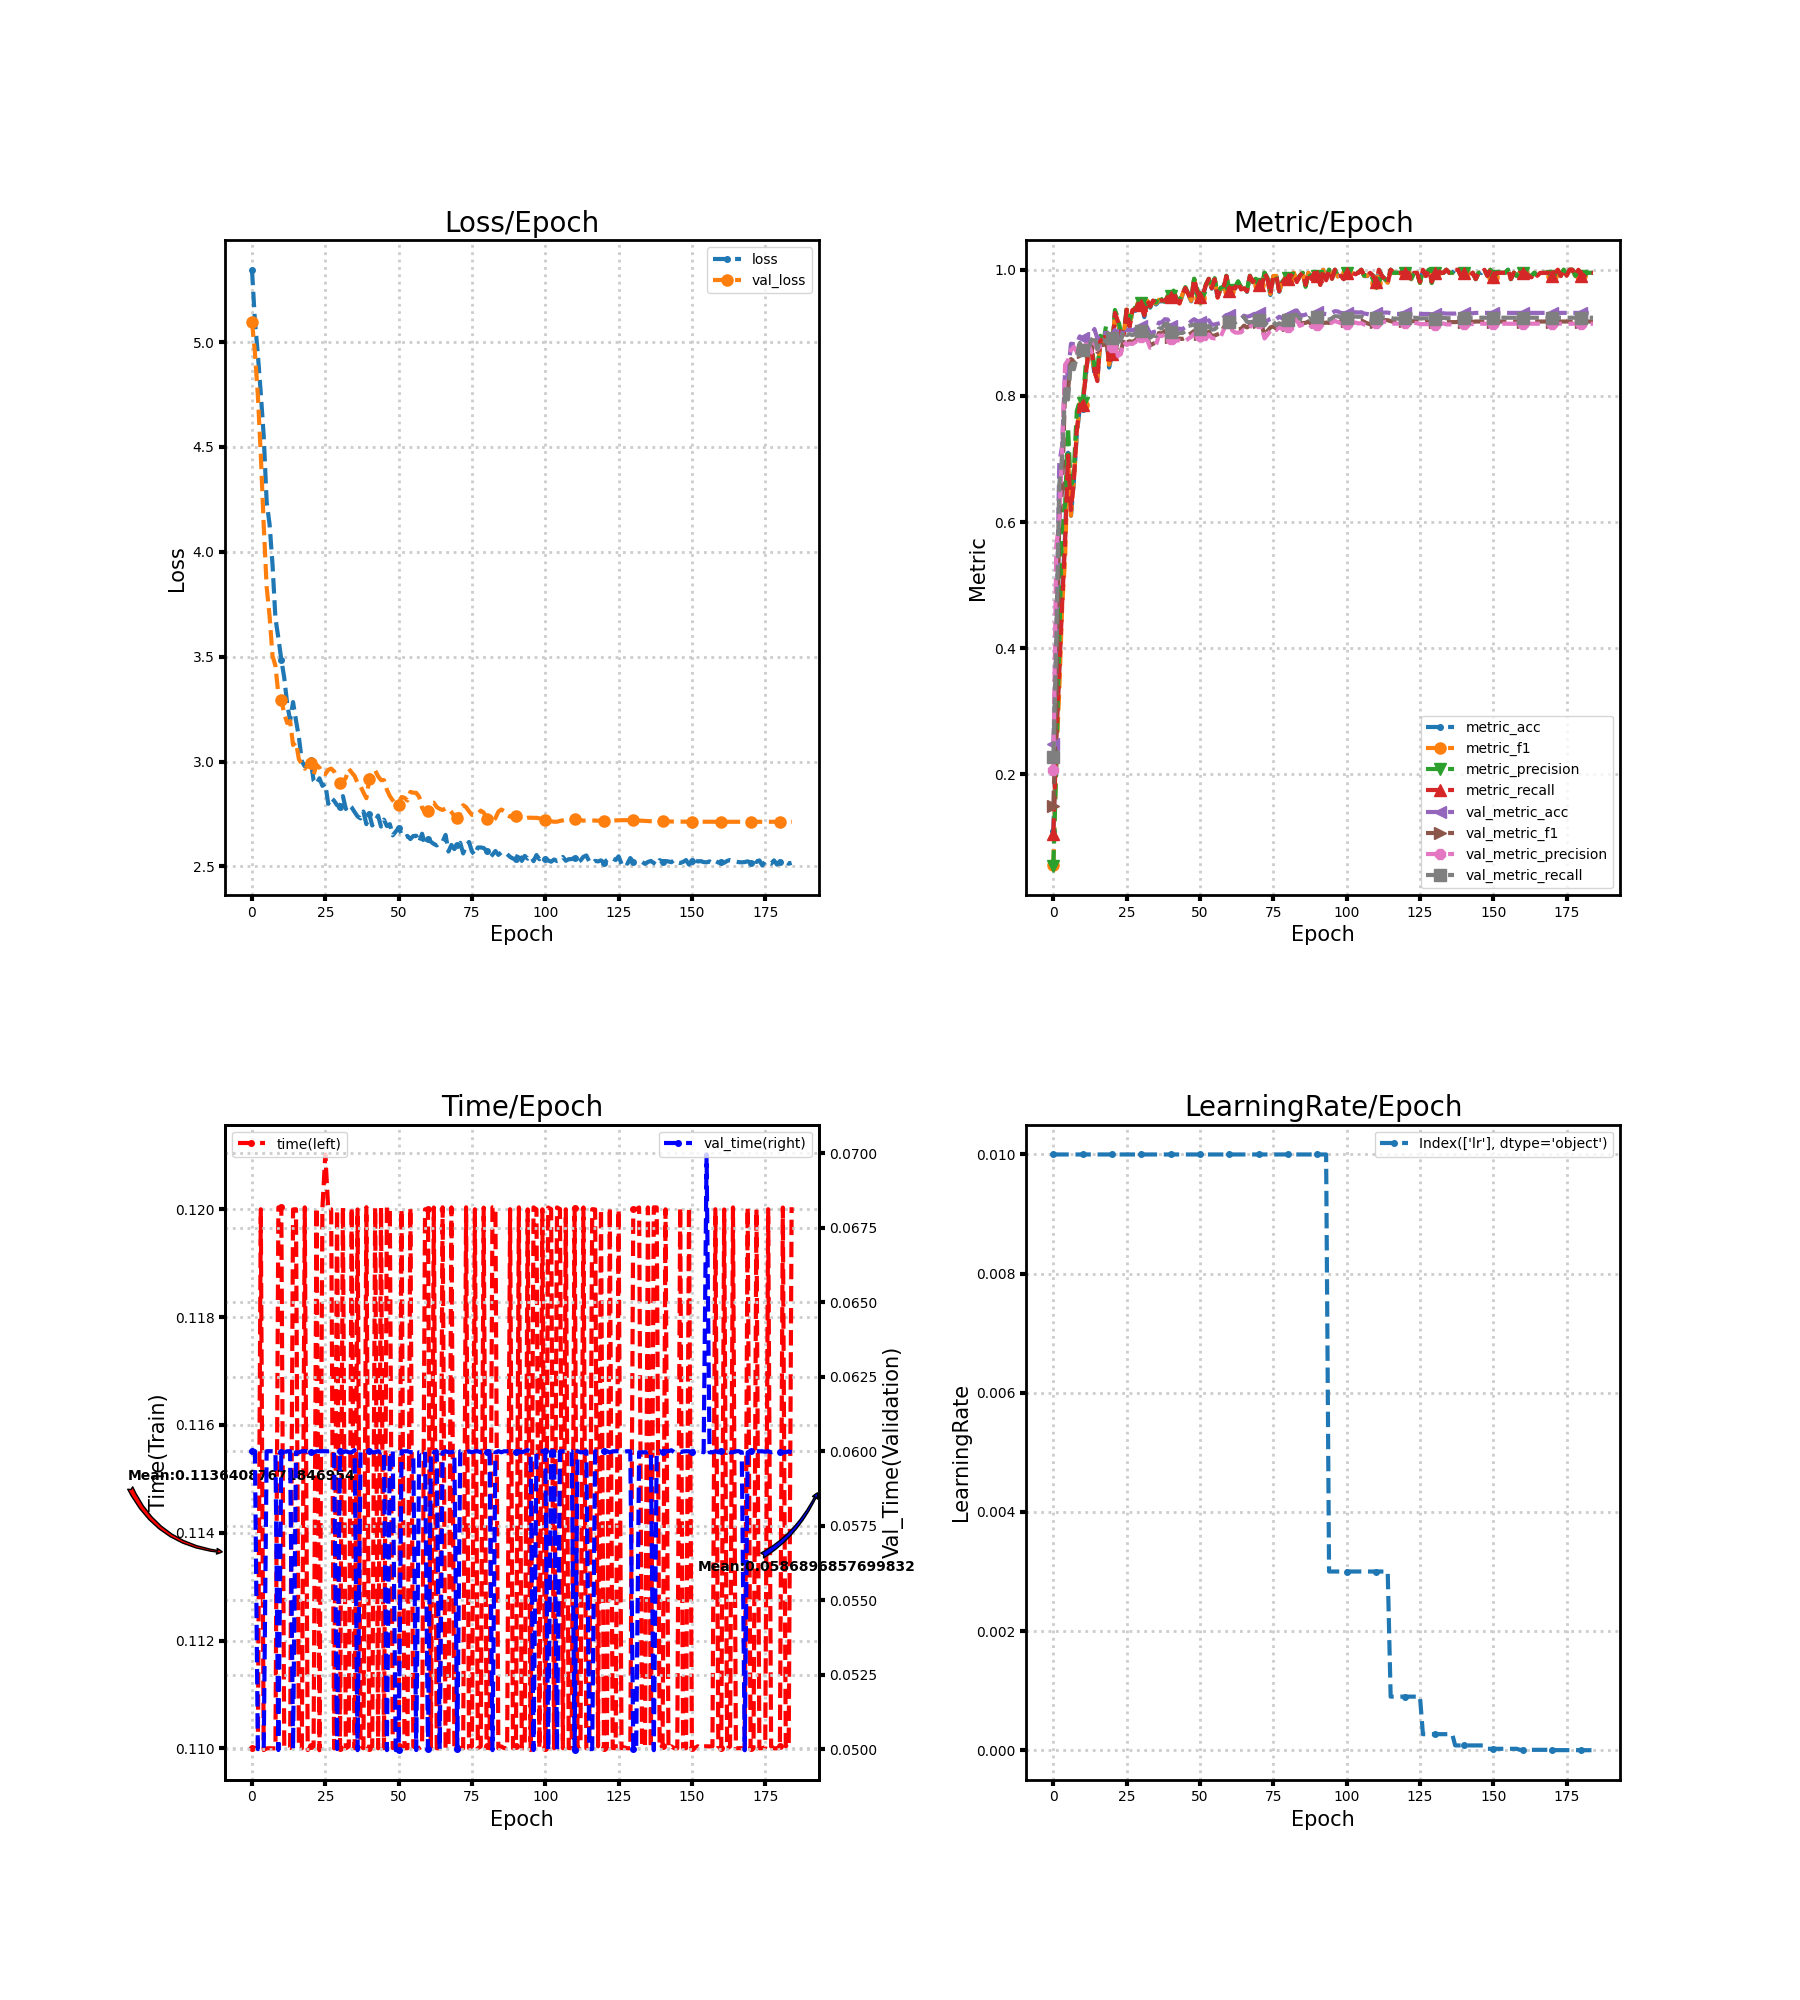

The data file committed next to this chart (first rows):
loss, metric_acc, metric_f1, metric_precision, metric_recall, time, lr, val_loss, val_metric_acc, val_metric_f1, val_metric_precision, val_metric_recall, val_time
5.345, 0.11, 0.057, 0.05561, 0.1062, 0.11, 0.01, 5.098, 0.2489, 0.1501, 0.2066, 0.228, 0.06
5.101, 0.265, 0.2255, 0.2154, 0.2571, 0.11, 0.01, 4.951, 0.4106, 0.3091, 0.5628, 0.4131, 0.06001
4.941, 0.37, 0.3319, 0.4048, 0.3621, 0.11, 0.01, 4.745, 0.6922, 0.602, 0.5985, 0.6589, 0.05
4.756, 0.485, 0.4664, 0.6041, 0.4714, 0.12, 0.01, 4.465, 0.7217, 0.6505, 0.7184, 0.7022, 0.05
4.552, 0.58, 0.5424, 0.6273, 0.5679, 0.11, 0.01, 4.127, 0.84, 0.812, 0.8496, 0.8106, 0.04997
4.239, 0.71, 0.7046, 0.7503, 0.7057, 0.11, 0.01, 3.833, 0.8339, 0.8093, 0.8567, 0.7944, 0.06
4.131, 0.61, 0.6103, 0.65, 0.619, 0.11, 0.01, 3.694, 0.8828, 0.8584, 0.8727, 0.8564, 0.06
3.94, 0.665, 0.6678, 0.6846, 0.6671, 0.11, 0.01, 3.504, 0.8822, 0.8553, 0.8778, 0.8423, 0.06
3.682, 0.74, 0.7438, 0.7764, 0.746, 0.11, 0.01, 3.456, 0.8822, 0.8634, 0.8695, 0.8621, 0.06
3.589, 0.78, 0.7815, 0.7916, 0.7857, 0.12, 0.01, 3.32, 0.8944, 0.8713, 0.8691, 0.884, 0.04997
3.486, 0.78, 0.7857, 0.7883, 0.7862, 0.12, 0.01, 3.294, 0.8911, 0.87, 0.8747, 0.8722, 0.05997
3.399, 0.83, 0.8336, 0.8477, 0.8312, 0.11, 0.01, 3.228, 0.895, 0.8745, 0.8811, 0.8729, 0.05996
3.275, 0.87, 0.8723, 0.8756, 0.8745, 0.11, 0.01, 3.184, 0.8978, 0.8781, 0.8817, 0.8771, 0.06
3.195, 0.87, 0.8736, 0.8796, 0.8738, 0.11, 0.01, 3.193, 0.8961, 0.8699, 0.869, 0.8886, 0.06
3.283, 0.835, 0.837, 0.8472, 0.8405, 0.12, 0.01, 3.079, 0.9061, 0.8881, 0.8842, 0.8962, 0.05
3.196, 0.825, 0.8265, 0.8366, 0.8236, 0.12, 0.01, 3.092, 0.8911, 0.8698, 0.8737, 0.8747, 0.05997
3.115, 0.885, 0.888, 0.8955, 0.8893, 0.11, 0.01, 3.011, 0.9006, 0.8807, 0.8783, 0.8887, 0.05996
3.001, 0.88, 0.8806, 0.8844, 0.8807, 0.11, 0.01, 2.987, 0.9, 0.8808, 0.879, 0.8893, 0.06
2.977, 0.9, 0.9024, 0.9119, 0.9002, 0.12, 0.01, 2.966, 0.8994, 0.8821, 0.8834, 0.8857, 0.06
2.993, 0.845, 0.8495, 0.8601, 0.8495, 0.11, 0.01, 2.982, 0.8983, 0.8839, 0.8836, 0.8903, 0.06
3.009, 0.865, 0.8685, 0.874, 0.8667, 0.11, 0.01, 2.993, 0.8967, 0.8808, 0.8783, 0.8912, 0.05997
2.91, 0.93, 0.932, 0.9363, 0.9317, 0.11, 0.01, 2.935, 0.9044, 0.8897, 0.8868, 0.8983, 0.05996
2.893, 0.915, 0.918, 0.9235, 0.9176, 0.12, 0.01, 2.984, 0.8872, 0.8648, 0.8632, 0.885, 0.06
2.92, 0.895, 0.8952, 0.9018, 0.8936, 0.11, 0.01, 2.971, 0.8917, 0.8688, 0.8663, 0.8878, 0.06
2.884, 0.895, 0.8976, 0.9007, 0.8979, 0.12, 0.01, 2.942, 0.9089, 0.8908, 0.8862, 0.9035, 0.06
2.894, 0.935, 0.937, 0.9396, 0.9367, 0.121, 0.01, 2.94, 0.9039, 0.8849, 0.8808, 0.8963, 0.06
2.798, 0.91, 0.9112, 0.9176, 0.9098, 0.12, 0.01, 2.96, 0.905, 0.8868, 0.883, 0.898, 0.06
2.827, 0.935, 0.9366, 0.9395, 0.9364, 0.12, 0.01, 2.966, 0.9039, 0.8855, 0.8825, 0.8964, 0.06
2.813, 0.935, 0.9371, 0.9383, 0.9374, 0.11, 0.01, 2.953, 0.9061, 0.8886, 0.8855, 0.8992, 0.06
2.792, 0.945, 0.946, 0.948, 0.9462, 0.12, 0.01, 2.921, 0.9061, 0.8904, 0.8878, 0.8984, 0.05
2.782, 0.945, 0.9454, 0.9477, 0.9448, 0.11, 0.01, 2.9, 0.9117, 0.8966, 0.8937, 0.9037, 0.06
2.835, 0.925, 0.927, 0.9292, 0.9276, 0.12, 0.01, 2.903, 0.9094, 0.8936, 0.8893, 0.9027, 0.05996
2.774, 0.95, 0.9513, 0.9514, 0.9517, 0.11, 0.01, 2.922, 0.9089, 0.8923, 0.8888, 0.9014, 0.06
2.794, 0.94, 0.9405, 0.9412, 0.9419, 0.11, 0.01, 2.965, 0.8989, 0.8799, 0.8764, 0.8924, 0.05997
2.781, 0.95, 0.9502, 0.951, 0.9512, 0.12, 0.01, 2.947, 0.9011, 0.8829, 0.8789, 0.8958, 0.05996
2.759, 0.945, 0.9467, 0.9482, 0.9467, 0.11, 0.01, 2.931, 0.9022, 0.884, 0.8811, 0.8949, 0.06004
2.738, 0.95, 0.9525, 0.959, 0.9519, 0.12, 0.01, 2.897, 0.9161, 0.8997, 0.896, 0.9069, 0.04996
2.729, 0.95, 0.9511, 0.952, 0.9514, 0.11, 0.01, 2.881, 0.9167, 0.8991, 0.8949, 0.9073, 0.05997
2.761, 0.95, 0.9498, 0.9494, 0.9512, 0.11, 0.01, 2.852, 0.9217, 0.9027, 0.8985, 0.9144, 0.06
2.701, 0.955, 0.9556, 0.9586, 0.9564, 0.12, 0.01, 2.825, 0.9211, 0.9037, 0.8994, 0.9143, 0.05996
2.75, 0.955, 0.9565, 0.9577, 0.9567, 0.11, 0.01, 2.917, 0.9106, 0.8928, 0.89, 0.9012, 0.06
2.695, 0.965, 0.9659, 0.967, 0.9662, 0.11, 0.01, 2.958, 0.9033, 0.887, 0.8844, 0.8963, 0.05997
2.718, 0.95, 0.9516, 0.9542, 0.9514, 0.12, 0.01, 2.957, 0.905, 0.8894, 0.8881, 0.8972, 0.05997
2.742, 0.945, 0.9467, 0.9521, 0.9467, 0.11, 0.01, 2.929, 0.9067, 0.891, 0.8878, 0.8999, 0.06
2.69, 0.96, 0.9612, 0.9621, 0.9617, 0.12, 0.01, 2.912, 0.9061, 0.8903, 0.8862, 0.8997, 0.05996
2.723, 0.97, 0.9711, 0.9725, 0.9712, 0.11, 0.01, 2.911, 0.9089, 0.8921, 0.8873, 0.9027, 0.06
2.692, 0.96, 0.9614, 0.9626, 0.9612, 0.12, 0.01, 2.865, 0.9144, 0.8966, 0.8906, 0.9111, 0.04996
2.701, 0.95, 0.9509, 0.9562, 0.9514, 0.12, 0.01, 2.835, 0.9183, 0.8995, 0.8937, 0.9119, 0.05996
2.648, 0.985, 0.9855, 0.9859, 0.9855, 0.11, 0.01, 2.815, 0.9217, 0.903, 0.8989, 0.9133, 0.06
2.666, 0.965, 0.9668, 0.9705, 0.9657, 0.11, 0.01, 2.798, 0.9189, 0.899, 0.896, 0.9073, 0.04997
2.683, 0.955, 0.9549, 0.9558, 0.9564, 0.11, 0.01, 2.794, 0.9178, 0.8984, 0.8948, 0.9062, 0.04997
2.653, 0.96, 0.9612, 0.9631, 0.9614, 0.12, 0.01, 2.831, 0.9172, 0.8981, 0.893, 0.9112, 0.06
2.639, 0.975, 0.9756, 0.9768, 0.9757, 0.11, 0.01, 2.827, 0.9139, 0.8949, 0.8899, 0.9074, 0.06
2.645, 0.985, 0.9854, 0.9857, 0.9857, 0.11, 0.01, 2.814, 0.92, 0.9019, 0.8975, 0.9109, 0.06
2.63, 0.97, 0.9708, 0.9714, 0.9707, 0.12, 0.01, 2.855, 0.9128, 0.895, 0.8919, 0.905, 0.05997
2.645, 0.985, 0.9853, 0.9868, 0.985, 0.11, 0.01, 2.851, 0.9133, 0.8958, 0.8912, 0.9059, 0.05997
2.646, 0.955, 0.9561, 0.9607, 0.956, 0.11, 0.01, 2.85, 0.9144, 0.8978, 0.8924, 0.91, 0.04997
2.615, 0.97, 0.9707, 0.9714, 0.971, 0.11, 0.01, 2.831, 0.9156, 0.8989, 0.8935, 0.9117, 0.05997
2.656, 0.97, 0.9706, 0.9733, 0.9712, 0.11, 0.01, 2.779, 0.9244, 0.908, 0.904, 0.9155, 0.05996
2.603, 0.99, 0.99, 0.9907, 0.99, 0.12, 0.01, 2.755, 0.9283, 0.9141, 0.9134, 0.9169, 0.06
... 125 more rows
